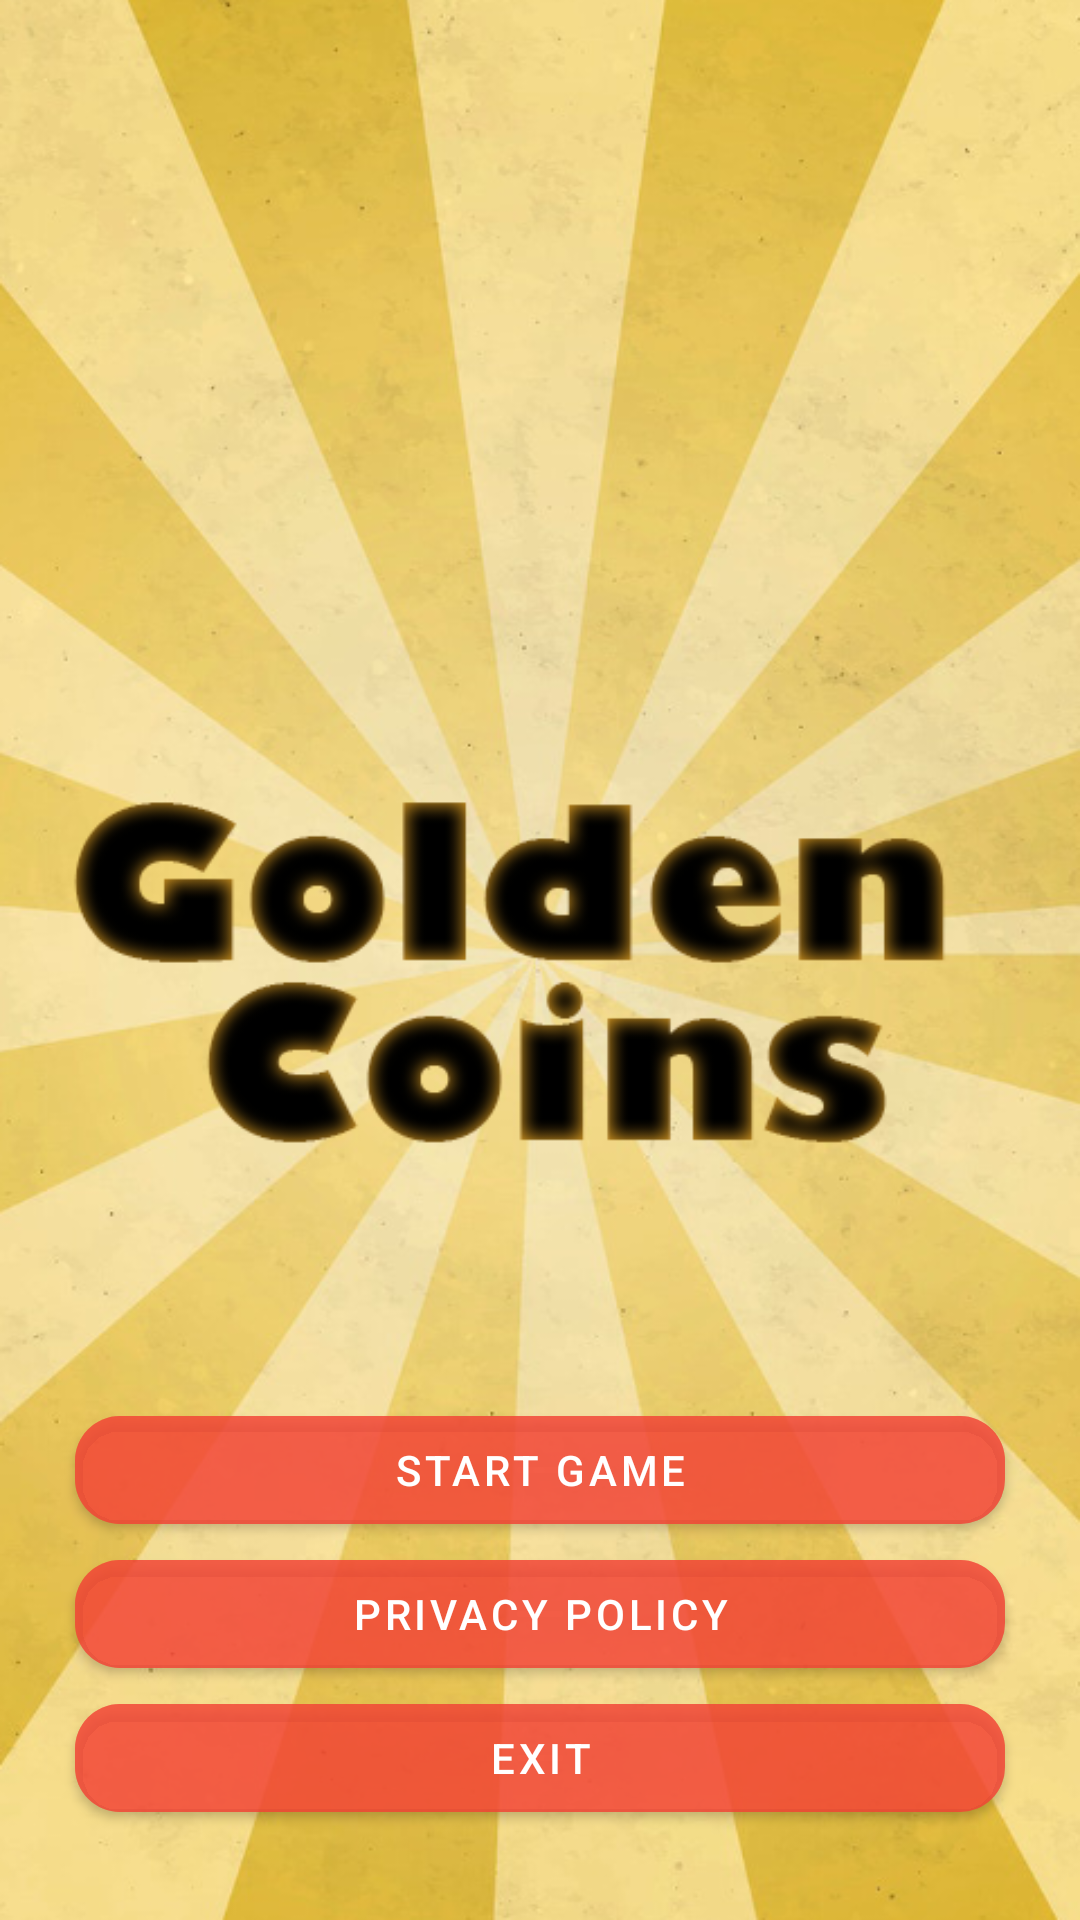

Here is an Android app screen rendered from its layout file. Give the layout XML and the strings, colors and styles it references.
<!-- AndroidManifest.xml: activity theme Theme.Project777.NoActionBar -->
<!-- res/layout/activity_main.xml -->
<?xml version="1.0" encoding="utf-8"?>
<androidx.constraintlayout.widget.ConstraintLayout xmlns:android="http://schemas.android.com/apk/res/android"
    xmlns:app="http://schemas.android.com/apk/res-auto"
    xmlns:tools="http://schemas.android.com/tools"
    android:layout_width="match_parent"
    android:layout_height="match_parent"
    android:background="@drawable/mainbackground"
    tools:context=".MainActivity">

    <Button
        android:id="@+id/buttonStartGame"
        android:layout_width="310dp"
        android:layout_height="wrap_content"
        android:backgroundTint="#95F44336"
        android:tag="0"
        android:text="Start Game"
        app:cornerRadius="15dp"
        app:layout_constraintBottom_toTopOf="@+id/buttonPrivacyPolicy"
        app:layout_constraintEnd_toEndOf="parent"
        app:layout_constraintStart_toStartOf="parent" />

    <Button
        android:id="@+id/buttonPrivacyPolicy"
        android:layout_width="310dp"
        android:layout_height="wrap_content"
        android:backgroundTint="#95F44336"
        android:tag="1"
        android:text="Privacy Policy"
        app:cornerRadius="15dp"
        app:layout_constraintBottom_toTopOf="@+id/buttonExit"
        app:layout_constraintEnd_toEndOf="parent"
        app:layout_constraintStart_toStartOf="parent" />

    <Button
        android:id="@+id/buttonExit"
        android:layout_width="310dp"
        android:layout_height="wrap_content"
        android:layout_marginBottom="30dp"
        android:backgroundTint="#95F44336"
        android:tag="2"
        android:text="Exit"
        app:cornerRadius="15dp"
        app:layout_constraintBottom_toBottomOf="parent"
        app:layout_constraintEnd_toEndOf="parent"
        app:layout_constraintStart_toStartOf="parent" />
</androidx.constraintlayout.widget.ConstraintLayout>
<!-- resources referenced by this layout -->
<resources>
  <!-- drawable mainbackground: png bitmap (drawable, 369127 bytes) -->
  <style name="Theme.Project777.NoActionBar">
          <item name="windowActionBar">false</item>
          <item name="windowNoTitle">true</item>
      </style>
</resources>
